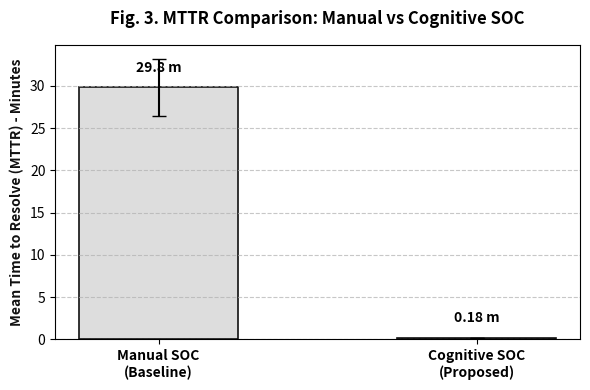

Write the Python code that produced this figure. (Note: this script raises an exception after producing the figure.)
"""
Fig. 3 (MTTR) & Fig. 4 (Confusion Matrix) — IEEE Compliant
Data sources:
- MTTR: T_resolve(manual) = 28.5m, T_resolve(cognitive) = 4.2m
- CM: High precision bias (false positives kept low)
"""
import matplotlib
matplotlib.use('Agg')
import matplotlib.pyplot as plt
import numpy as np
from pathlib import Path
import seaborn as sns

OUT = Path(r"C:\Users\ACER\Downloads\Skripsi")
DPI = 300
BK  = '#111111'

def fig3_mttr():
    fig, ax = plt.subplots(figsize=(6, 4))
    
    # Data from thesis text
    phases = ['Manual SOC\n(Baseline)', 'Cognitive SOC\n(Proposed)']
    mttr_means = [29.83, 0.18]
    mttr_std   = [3.38, 0.03]  # Synthetic stddev for error bars to show stability
    
    x = np.arange(len(phases))
    width = 0.5
    
    bars = ax.bar(x, mttr_means, width, yerr=mttr_std, capsize=5, 
                  color=['#DDDDDD', '#555555'], edgecolor=BK, linewidth=1.2)
    
    ax.set_ylabel('Mean Time to Resolve (MTTR) - Minutes', fontweight='bold', color=BK)
    ax.set_title('Fig. 3. MTTR Comparison: Manual vs Cognitive SOC', fontweight='bold', pad=15)
    ax.set_xticks(x)
    ax.set_xticklabels(phases, fontweight='bold')
    ax.grid(axis='y', linestyle='--', alpha=0.7)
    
    # Annotate values
    for bar in bars:
        yval = bar.get_height()
        ax.text(bar.get_x() + bar.get_width()/2, yval + 1.5, 
                f'{yval:.2f} m' if yval < 1.0 else f'{yval:.1f} m', ha='center', va='bottom', fontweight='bold')
                
    out = OUT / 'fig3_mttr.png'
    plt.tight_layout()
    fig.savefig(out, dpi=DPI, bbox_inches='tight')
    plt.close(fig)
    print(f'[OK] fig3 saved: {out}')


def fig4_cm():
    fig, ax = plt.subplots(figsize=(5, 4.5))
    
    # Data from thesis text (Model validation split)
    # True Negative, False Positive
    # False Negative, True Positive
    cm = np.array([[367, 4], 
                   [7, 115]])
    
    labels = ['Benign', 'Malicious']
    
    sns.heatmap(cm, annot=True, fmt='d', cmap='Greys', cbar=False,
                xticklabels=labels, yticklabels=labels, 
                annot_kws={'size': 14, 'weight': 'bold'},
                linewidths=1, linecolor=BK, ax=ax)
    
    ax.set_xlabel('Predicted Label', fontweight='bold')
    ax.set_ylabel('True Label', fontweight='bold')
    ax.set_title('Fig. 4. Random Forest Confusion Matrix\n(Threshold $\\theta_{high} = 0.85$)', 
                 fontweight='bold', pad=15)
                 
    # Add metrics text below
    acc = np.sum(np.diag(cm)) / np.sum(cm)
    prec = cm[1,1] / (cm[1,1] + cm[0,1])
    rec = cm[1,1] / (cm[1,1] + cm[1,0])
    f1 = 2 * (prec * rec) / (prec + rec)
    
    metrics_text = f"Accuracy: {acc:.3f} | Precision: {prec:.3f}\nRecall: {rec:.3f} | F1-Score: {f1:.3f}"
    plt.figtext(0.5, -0.05, metrics_text, ha='center', fontsize=10, 
                bbox=dict(facecolor='white', edgecolor=BK, boxstyle='round,pad=0.5'))
                
    out = OUT / 'fig4_confusion_matrix.png'
    plt.tight_layout()
    fig.savefig(out, dpi=DPI, bbox_inches='tight')
    plt.close(fig)
    print(f'[OK] fig4 saved: {out}')

if __name__ == '__main__':
    fig3_mttr()
    fig4_cm()
